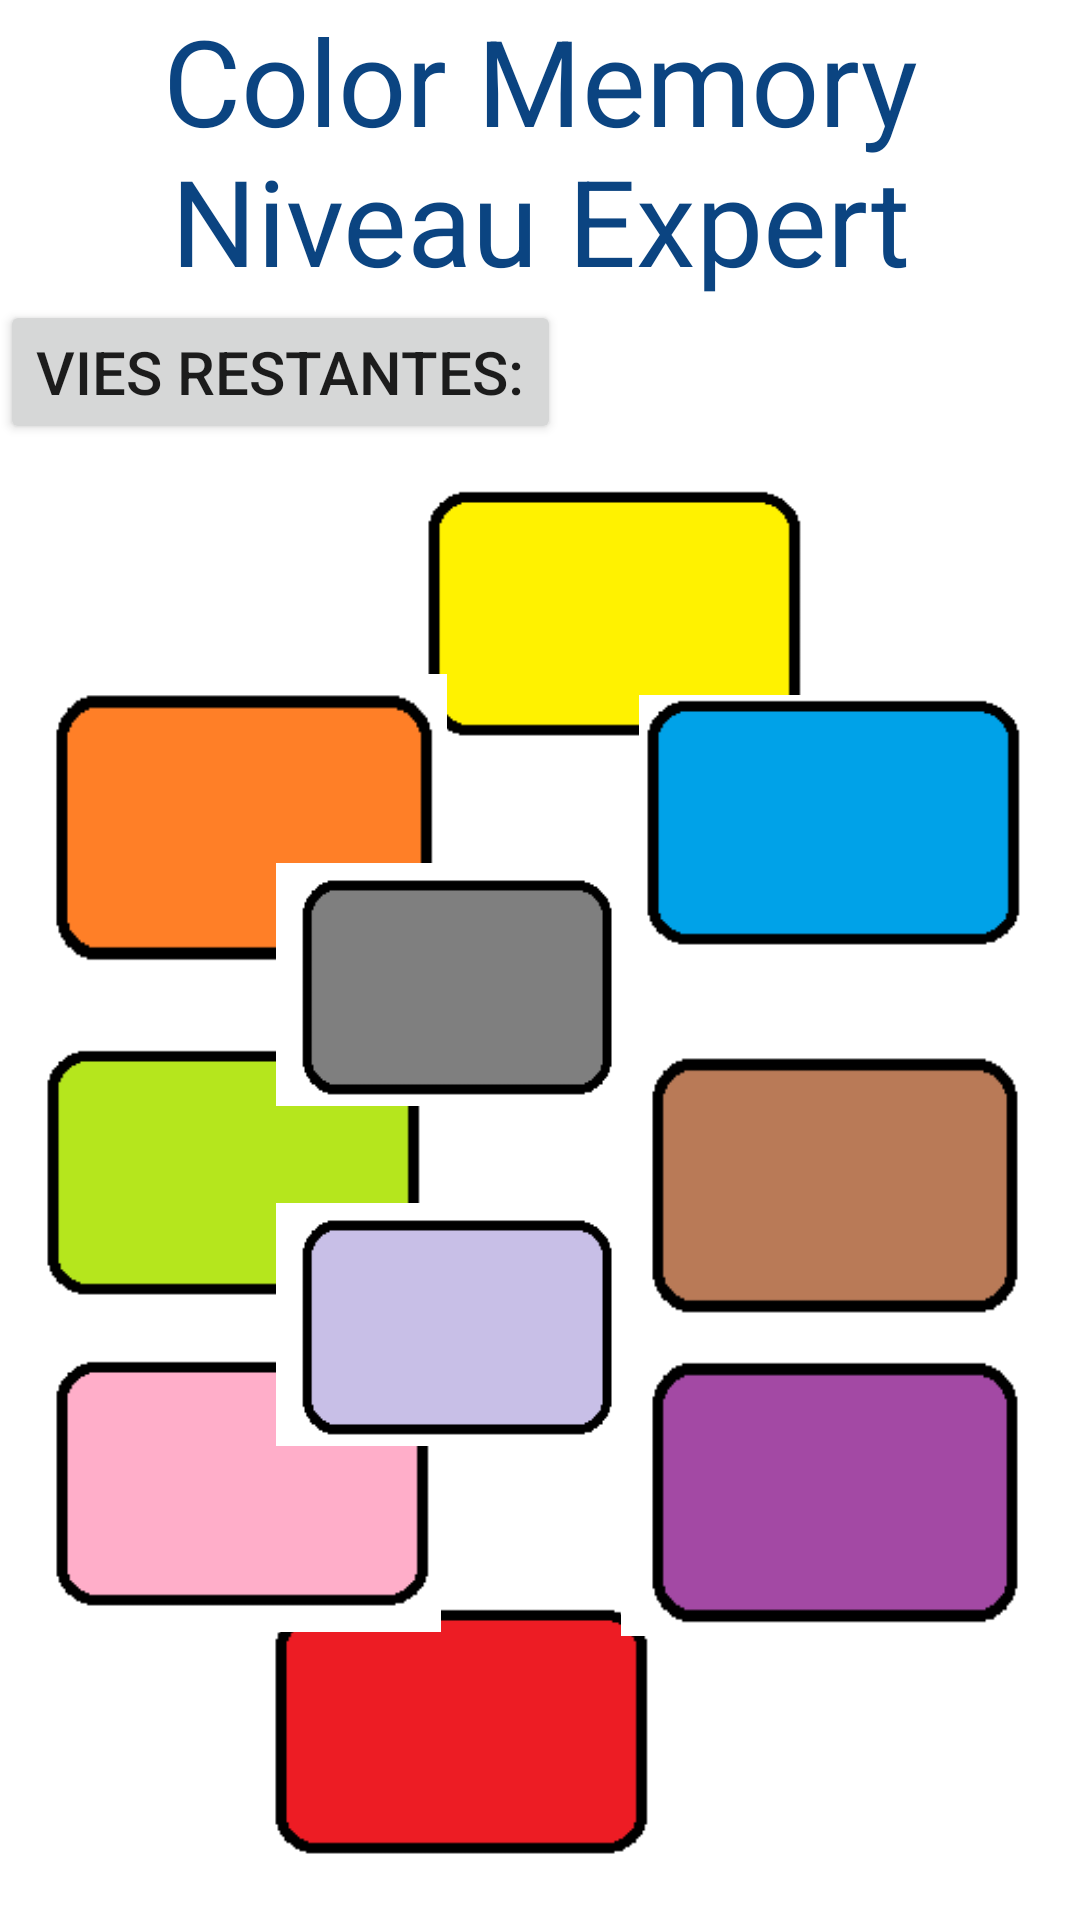

Produce the Android XML layout that renders to this screen, including the resource entries it uses.
<!-- AndroidManifest.xml: application theme Theme.AppColorMemory -->
<!-- res/layout/layout_expert_niveau_7.xml -->
<?xml version="1.0" encoding="utf-8"?>
<androidx.constraintlayout.widget.ConstraintLayout xmlns:android="http://schemas.android.com/apk/res/android"
    xmlns:app="http://schemas.android.com/apk/res-auto"
    xmlns:tool="http://schemas.android.com/tools"
    android:layout_width="match_parent"
    android:layout_height="match_parent"
    tool:context=".ExpertNiveau7">

    <TextView
        android:id="@+id/score"
        android:layout_width="wrap_content"
        android:layout_height="wrap_content"
        android:layout_marginStart="36dp"
        android:text=""
        android:textSize="25dp"
        android:textColor="#F41616"
        app:layout_constraintBottom_toTopOf="@+id/imageButtonVert"
        app:layout_constraintStart_toStartOf="parent"
        app:layout_constraintTop_toBottomOf="@+id/msg_vie"
        app:layout_constraintVertical_bias="0.468" />

    <TextView
        android:id="@+id/msg_difficulte"
        android:layout_width="wrap_content"
        android:layout_height="wrap_content"
        android:gravity="center"
        android:text="Color Memory     Niveau Expert"
        android:textColor="#0B4481"
        android:textSize="40sp"
        app:layout_constraintEnd_toEndOf="parent"
        app:layout_constraintTop_toTopOf="parent" />


    <Button
        android:id="@+id/msg_vie"
        android:layout_width="wrap_content"
        android:layout_height="wrap_content"
        android:gravity="center"
        android:text="Vies restantes:"
        android:textSize="20sp"
        app:layout_constraintBottom_toTopOf="@+id/btn_orange"
        app:layout_constraintStart_toStartOf="parent"
        app:layout_constraintTop_toTopOf="parent"
        app:layout_constraintVertical_bias="0.566" />

    <ImageButton
        android:id="@+id/vie_1"
        android:layout_width="49dp"
        android:layout_height="51dp"
        android:layout_gravity="center"
        android:layout_marginStart="340dp"
        android:background="@drawable/vie"
        app:layout_constraintBottom_toTopOf="@+id/btn_bleu"
        app:layout_constraintStart_toStartOf="parent"
        app:layout_constraintTop_toTopOf="parent"
        app:layout_constraintVertical_bias="0.556" />

    <ImageButton
        android:id="@+id/vie_2"
        android:layout_width="51dp"
        android:layout_height="51dp"
        android:layout_marginStart="292dp"
        android:background="@drawable/vie"
        app:layout_constraintBottom_toTopOf="@+id/btn_bleu"
        app:layout_constraintStart_toStartOf="parent"
        app:layout_constraintTop_toTopOf="parent"
        app:layout_constraintVertical_bias="0.556" />

    <ImageButton
        android:id="@+id/vie_3"
        android:layout_width="51dp"
        android:layout_height="51dp"
        android:layout_marginStart="240dp"
        android:background="@drawable/vie"
        app:layout_constraintBottom_toTopOf="@+id/btn_bleu"
        app:layout_constraintStart_toStartOf="parent"
        app:layout_constraintTop_toTopOf="parent"
        app:layout_constraintVertical_bias="0.556" />

    <ImageButton
        android:id="@+id/btn_jaune"
        android:layout_width="131dp"
        android:layout_height="92dp"
        android:layout_marginStart="140dp"
        android:background="@drawable/btn_jaune"
        app:layout_constraintBottom_toTopOf="@+id/btn_vert"
        app:layout_constraintStart_toStartOf="parent"
        app:layout_constraintTop_toBottomOf="@+id/msg_difficulte"
        app:layout_constraintVertical_bias="0.397" />

    <ImageButton
        android:id="@+id/btn_bleu"
        android:layout_width="131dp"
        android:layout_height="92dp"
        android:layout_marginEnd="16dp"
        android:background="@drawable/btn_bleu"
        app:layout_constraintBottom_toTopOf="@+id/btn_vert"
        app:layout_constraintEnd_toEndOf="parent"
        app:layout_constraintTop_toBottomOf="@+id/msg_difficulte"
        app:layout_constraintVertical_bias="0.842" />

    <ImageButton
        android:id="@+id/btn_rouge"
        android:layout_width="131dp"
        android:layout_height="92dp"
        android:layout_marginEnd="140dp"
        android:background="@drawable/btn_rouge"
        app:layout_constraintBottom_toBottomOf="parent"
        app:layout_constraintEnd_toEndOf="parent"
        app:layout_constraintTop_toBottomOf="@+id/msg_difficulte"
        app:layout_constraintVertical_bias="0.97" />

    <ImageButton
        android:id="@+id/btn_rose"
        android:layout_width="131dp"
        android:layout_height="92dp"
        android:layout_marginStart="16dp"
        android:background="@drawable/btn_rose"
        app:layout_constraintBottom_toBottomOf="parent"
        app:layout_constraintStart_toStartOf="parent"
        app:layout_constraintTop_toBottomOf="@+id/msg_difficulte"
        app:layout_constraintVertical_bias="0.786" />

    <ImageButton
        android:id="@+id/btn_vert"
        android:layout_width="131dp"
        android:layout_height="92dp"

        android:background="@drawable/btn_vert"
        app:layout_constraintBottom_toBottomOf="@+id/btn_rouge"
        app:layout_constraintEnd_toEndOf="parent"
        app:layout_constraintHorizontal_bias="0.057"
        app:layout_constraintStart_toStartOf="parent"
        app:layout_constraintTop_toBottomOf="@+id/msg_difficulte"
        app:layout_constraintVertical_bias="0.571" />

    <ImageButton
        android:id="@+id/btn_violet"
        android:layout_width="137dp"
        android:layout_height="98dp"
        android:layout_marginEnd="16dp"
        android:background="@drawable/btn_violet"
        app:layout_constraintBottom_toBottomOf="parent"
        app:layout_constraintEnd_toEndOf="parent"
        app:layout_constraintTop_toBottomOf="@+id/msg_difficulte"
        app:layout_constraintVertical_bias="0.786" />

    <ImageButton
        android:id="@+id/btn_orange"
        android:layout_width="141dp"
        android:layout_height="100dp"
        android:layout_marginStart="8dp"
        android:background="@drawable/btn_orange"
        app:layout_constraintBottom_toTopOf="@+id/btn_vert"
        app:layout_constraintStart_toStartOf="parent"
        app:layout_constraintTop_toBottomOf="@+id/msg_difficulte"
        app:layout_constraintVertical_bias="0.84" />

    <ImageButton
        android:id="@+id/btn_marron"
        android:layout_width="137dp"
        android:layout_height="96dp"
        android:layout_marginEnd="16dp"
        android:background="@drawable/btn_marron"
        app:layout_constraintBottom_toBottomOf="parent"
        app:layout_constraintEnd_toEndOf="parent"
        app:layout_constraintTop_toBottomOf="@+id/msg_difficulte"
        app:layout_constraintVertical_bias="0.554" />

    <ImageButton
        android:id="@+id/btn_lavande"
        android:layout_width="116dp"
        android:layout_height="81dp"
        android:layout_marginEnd="152dp"
        android:background="@drawable/btn_lavande"
        app:layout_constraintBottom_toBottomOf="parent"
        app:layout_constraintEnd_toEndOf="parent"
        app:layout_constraintTop_toBottomOf="@+id/msg_difficulte"
        app:layout_constraintVertical_bias="0.656" />

    <ImageButton
        android:id="@+id/btn_gris"
        android:layout_width="116dp"
        android:layout_height="81dp"
        android:layout_marginEnd="152dp"
        android:background="@drawable/btn_gris"
        app:layout_constraintBottom_toBottomOf="parent"
        app:layout_constraintEnd_toEndOf="parent"
        app:layout_constraintTop_toBottomOf="@+id/msg_difficulte"
        app:layout_constraintVertical_bias="0.409" />

</androidx.constraintlayout.widget.ConstraintLayout>
<!-- resources referenced by this layout -->
<resources>
  <!-- drawable btn_bleu: png bitmap (drawable, 702 bytes) -->
  <!-- drawable btn_gris: png bitmap (drawable, 698 bytes) -->
  <!-- drawable btn_jaune: png bitmap (drawable, 1020 bytes) -->
  <!-- drawable btn_lavande: png bitmap (drawable, 708 bytes) -->
  <!-- drawable btn_marron: png bitmap (drawable, 709 bytes) -->
  <!-- drawable btn_orange: png bitmap (drawable, 703 bytes) -->
  <!-- drawable btn_rose: png bitmap (drawable, 705 bytes) -->
  <!-- drawable btn_rouge: png bitmap (drawable, 709 bytes) -->
  <!-- drawable btn_vert: png bitmap (drawable, 708 bytes) -->
  <!-- drawable btn_violet: png bitmap (drawable, 1155 bytes) -->
  <style name="Theme.AppColorMemory" parent="Theme.MaterialComponents.DayNight.DarkActionBar">
          
          <item name="colorPrimary">@color/purple_500</item>
          <item name="colorPrimaryVariant">@color/purple_700</item>
          <item name="colorOnPrimary">@color/white</item>
          
          <item name="colorSecondary">@color/teal_200</item>
          <item name="colorSecondaryVariant">@color/teal_700</item>
          <item name="colorOnSecondary">@color/black</item>
          
  
          
  
       =
      </style>
  <!-- not gathered from this repository: default colours our renderer supplied (Android Studio template values) -->
  <color name="purple_500">#FF6200EE</color>
  <color name="purple_700">#FF3700B3</color>
  <color name="teal_200">#FF03DAC5</color>
  <color name="teal_700">#FF018786</color>
  <color name="black">#FF000000</color>
  <color name="white">#FFFFFFFF</color>
</resources>
